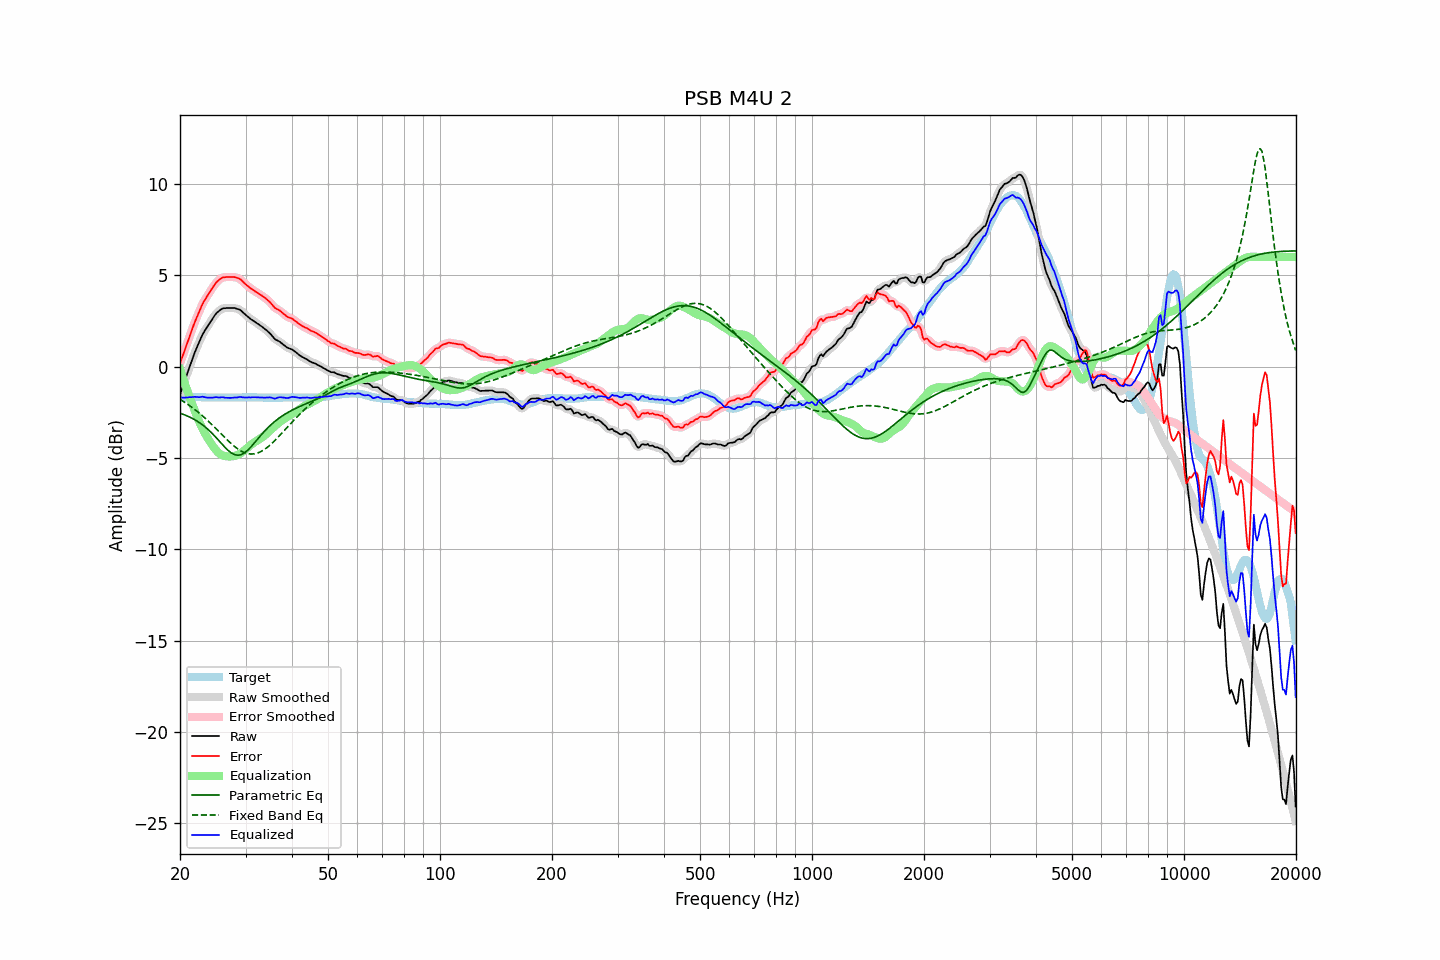

The file beside this chart, header and first rows:
frequency, raw, error, smoothed, error_smoothed, equalization, parametric_eq, fixed_band_eq, equalized_raw, equalized_smoothed, target
20.00, -1.54, 0.17, -1.54, 0.17, -0.15, -2.55, -1.79, -1.69, -1.69, -1.71
20.20, -1.28, 0.42, -1.28, 0.42, -0.41, -2.58, -1.85, -1.69, -1.69, -1.70
20.40, -1.02, 0.66, -1.02, 0.67, -0.68, -2.61, -1.90, -1.70, -1.70, -1.69
20.61, -0.77, 0.92, -0.77, 0.92, -0.93, -2.65, -1.96, -1.70, -1.70, -1.69
20.81, -0.50, 1.17, -0.51, 1.17, -1.18, -2.68, -2.01, -1.69, -1.69, -1.68
21.02, -0.26, 1.42, -0.26, 1.42, -1.43, -2.72, -2.08, -1.68, -1.68, -1.68
21.23, -0.01, 1.66, -0.01, 1.66, -1.67, -2.76, -2.14, -1.68, -1.68, -1.67
21.44, 0.24, 1.90, 0.24, 1.91, -1.91, -2.80, -2.20, -1.67, -1.67, -1.67
21.66, 0.48, 2.15, 0.48, 2.15, -2.15, -2.85, -2.26, -1.67, -1.66, -1.67
21.87, 0.73, 2.39, 0.72, 2.38, -2.38, -2.90, -2.33, -1.65, -1.66, -1.67
22.09, 0.95, 2.60, 0.94, 2.60, -2.61, -2.95, -2.40, -1.66, -1.66, -1.66
22.31, 1.16, 2.81, 1.16, 2.82, -2.82, -3.00, -2.47, -1.66, -1.67, -1.66
22.54, 1.35, 3.02, 1.36, 3.03, -3.03, -3.06, -2.55, -1.68, -1.67, -1.67
22.76, 1.56, 3.23, 1.56, 3.23, -3.22, -3.12, -2.62, -1.66, -1.66, -1.68
22.99, 1.75, 3.43, 1.74, 3.42, -3.40, -3.19, -2.70, -1.65, -1.66, -1.68
23.22, 1.90, 3.58, 1.90, 3.58, -3.57, -3.26, -2.78, -1.67, -1.67, -1.68
23.45, 2.04, 3.73, 2.05, 3.73, -3.73, -3.33, -2.85, -1.69, -1.68, -1.69
23.69, 2.18, 3.87, 2.19, 3.87, -3.88, -3.40, -2.94, -1.70, -1.70, -1.69
23.92, 2.33, 4.01, 2.33, 4.01, -4.03, -3.48, -3.02, -1.70, -1.70, -1.69
24.16, 2.47, 4.15, 2.46, 4.15, -4.16, -3.57, -3.10, -1.70, -1.70, -1.69
24.40, 2.60, 4.28, 2.60, 4.28, -4.29, -3.65, -3.19, -1.70, -1.70, -1.69
24.65, 2.72, 4.41, 2.73, 4.42, -4.42, -3.75, -3.28, -1.69, -1.69, -1.69
24.89, 2.86, 4.54, 2.85, 4.53, -4.53, -3.84, -3.36, -1.67, -1.68, -1.69
25.14, 2.95, 4.64, 2.95, 4.64, -4.63, -3.93, -3.45, -1.68, -1.68, -1.69
25.39, 3.03, 4.72, 3.03, 4.73, -4.72, -4.03, -3.54, -1.69, -1.68, -1.70
25.65, 3.09, 4.79, 3.10, 4.80, -4.78, -4.13, -3.63, -1.69, -1.68, -1.70
25.91, 3.16, 4.86, 3.15, 4.85, -4.84, -4.23, -3.72, -1.67, -1.68, -1.70
26.16, 3.19, 4.89, 3.19, 4.88, -4.87, -4.32, -3.81, -1.68, -1.69, -1.70
26.43, 3.19, 4.89, 3.20, 4.90, -4.90, -4.42, -3.89, -1.70, -1.69, -1.70
26.69, 3.20, 4.90, 3.20, 4.90, -4.91, -4.51, -3.98, -1.71, -1.71, -1.70
26.96, 3.20, 4.90, 3.20, 4.90, -4.92, -4.59, -4.06, -1.71, -1.71, -1.70
27.23, 3.20, 4.90, 3.20, 4.90, -4.92, -4.66, -4.15, -1.71, -1.71, -1.70
27.50, 3.20, 4.90, 3.21, 4.90, -4.91, -4.73, -4.23, -1.71, -1.71, -1.70
27.77, 3.20, 4.90, 3.21, 4.90, -4.91, -4.78, -4.30, -1.70, -1.70, -1.70
28.05, 3.20, 4.90, 3.19, 4.89, -4.89, -4.82, -4.38, -1.69, -1.70, -1.70
28.33, 3.17, 4.87, 3.18, 4.87, -4.87, -4.84, -4.44, -1.69, -1.69, -1.70
28.62, 3.14, 4.84, 3.15, 4.85, -4.83, -4.85, -4.51, -1.69, -1.68, -1.70
28.90, 3.12, 4.81, 3.11, 4.80, -4.78, -4.84, -4.56, -1.66, -1.67, -1.69
29.19, 3.06, 4.75, 3.06, 4.74, -4.73, -4.82, -4.62, -1.66, -1.67, -1.69
29.48, 2.97, 4.66, 2.98, 4.66, -4.66, -4.78, -4.66, -1.68, -1.68, -1.69
29.78, 2.89, 4.57, 2.90, 4.58, -4.58, -4.73, -4.70, -1.69, -1.69, -1.68
30.08, 2.82, 4.49, 2.82, 4.49, -4.51, -4.66, -4.73, -1.69, -1.69, -1.68
30.38, 2.74, 4.42, 2.74, 4.42, -4.43, -4.59, -4.76, -1.69, -1.69, -1.68
30.68, 2.67, 4.35, 2.67, 4.35, -4.36, -4.50, -4.77, -1.68, -1.69, -1.68
30.99, 2.59, 4.27, 2.60, 4.28, -4.29, -4.41, -4.78, -1.69, -1.68, -1.68
31.30, 2.54, 4.22, 2.54, 4.22, -4.22, -4.31, -4.78, -1.68, -1.68, -1.68
31.61, 2.48, 4.16, 2.48, 4.16, -4.16, -4.21, -4.78, -1.68, -1.68, -1.68
31.93, 2.42, 4.10, 2.43, 4.10, -4.10, -4.10, -4.76, -1.68, -1.68, -1.68
32.24, 2.36, 4.05, 2.36, 4.05, -4.05, -4.00, -4.74, -1.68, -1.68, -1.69
32.57, 2.30, 3.99, 2.30, 3.99, -3.99, -3.89, -4.70, -1.69, -1.69, -1.69
32.89, 2.24, 3.93, 2.24, 3.93, -3.94, -3.79, -4.66, -1.69, -1.69, -1.69
33.22, 2.18, 3.88, 2.18, 3.87, -3.88, -3.69, -4.62, -1.69, -1.70, -1.70
33.55, 2.11, 3.81, 2.11, 3.81, -3.81, -3.59, -4.56, -1.70, -1.70, -1.70
33.89, 2.04, 3.75, 2.05, 3.75, -3.74, -3.50, -4.50, -1.70, -1.70, -1.71
34.23, 1.97, 3.68, 1.97, 3.68, -3.66, -3.40, -4.44, -1.69, -1.69, -1.71
34.57, 1.89, 3.60, 1.90, 3.60, -3.58, -3.32, -4.37, -1.69, -1.69, -1.71
34.92, 1.81, 3.52, 1.81, 3.52, -3.50, -3.23, -4.29, -1.68, -1.69, -1.71
35.27, 1.72, 3.42, 1.71, 3.41, -3.42, -3.15, -4.21, -1.70, -1.71, -1.71
35.62, 1.60, 3.31, 1.61, 3.31, -3.34, -3.07, -4.13, -1.73, -1.73, -1.71
35.97, 1.50, 3.21, 1.52, 3.23, -3.26, -3.00, -4.04, -1.76, -1.74, -1.71
... 635 more rows
